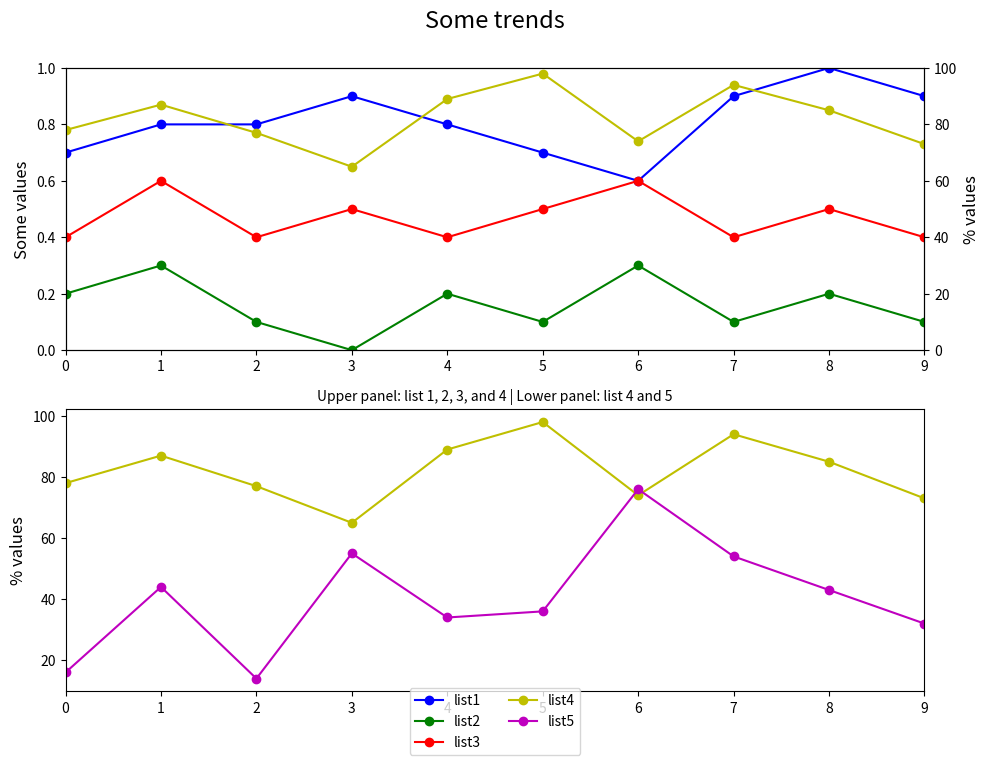

This figure's Python source:

import matplotlib.pyplot as plt

event_index = ['event 1', 'event 2', 'event 3', 'event 4', 'event 5', 
               'event 6', 'event 7', 'event 8', 'event 9', 'event 10']
list1 = [0.7, 0.8, 0.8, 0.9, 0.8, 0.7, 0.6, 0.9, 1.0, 0.9]
list2 = [0.2, 0.3, 0.1, 0.0, 0.2, 0.1, 0.3, 0.1, 0.2, 0.1]
list3 = [0.4, 0.6, 0.4, 0.5, 0.4, 0.5, 0.6, 0.4, 0.5, 0.4]
list4 = [78, 87, 77, 65, 89, 98, 74, 94, 85, 73]
list5 = [16, 44, 14, 55, 34, 36, 76, 54, 43, 32]

fig = plt.figure(figsize=(10, 8))  # Create a new figure with a specific size
ax1 = fig.add_subplot(211)  # First subplot
ax2 = ax1.twinx()  # Create a twin y-axis for the first subplot

# Plotting first subplot
ax1.plot(list1, 'bo-', label='list1')
ax1.plot(list2, 'go-', label='list2')
ax1.plot(list3, 'ro-', label='list3')
ax2.plot(list4, 'yo-', label='list4')

# Set limits and labels for the first subplot
ax1.set_ylim(0, 1)
ax1.set_xlim(0, len(event_index)-1)  # Adjust to 0 to 9 for 10 points
ax1.set_ylabel('Some values', fontsize=12)
ax2.set_ylabel('% values', fontsize=12)
ax2.set_ylim(0, 100)

# Second subplot
ax3 = fig.add_subplot(212)
ax3.set_xlim(0, len(event_index)-1)
ax3.set_ylabel('% values', fontsize=12)

# Plotting second subplot
ax3.plot(list4, 'yo-', label='list4')
ax3.plot(list5, 'mo-', label='list5')

# Legend for the second subplot
lines = ax1.get_lines() + ax3.get_lines()  # Combine lines from both subplots
labels = [l.get_label() for l in lines]
ax3.legend(lines, labels, loc='lower center', bbox_to_anchor=(0.5, -0.25), ncol=2)  # Centered legend below x-axis

# Titles and layout
plt.suptitle('Some trends', y=0.95, fontsize=17)  # Adjust y position
plt.title('Upper panel: list 1, 2, 3, and 4 | Lower panel: list 4 and 5', fontsize=10)

# Tight layout to prevent overlap
fig.tight_layout(rect=[0, 0, 1, 0.95])  # Adjust layout to make room for suptitle
plt.show()
